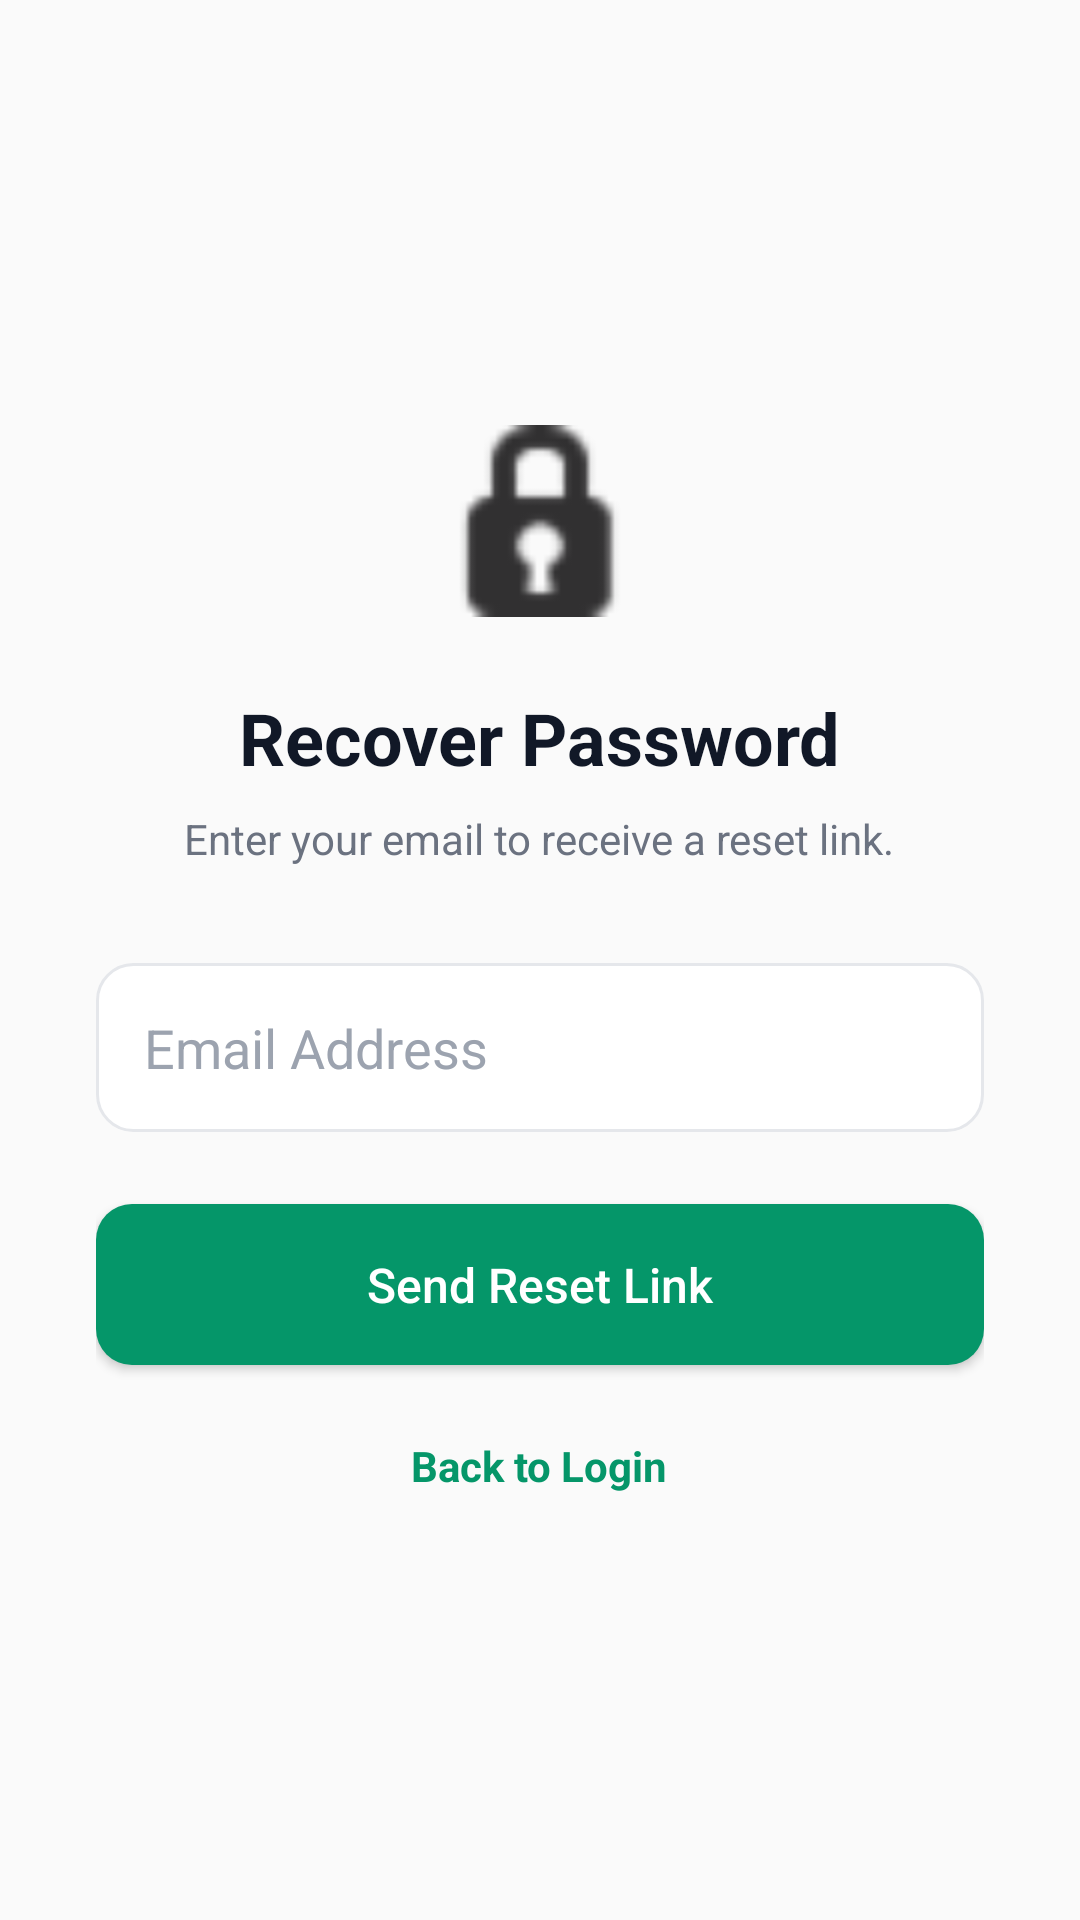

The Android layout XML behind this screen, and the referenced resources:
<!-- AndroidManifest.xml: application theme Theme.BadmintonFinder -->
<!-- res/layout/activity_forgot_password.xml -->
<?xml version="1.0" encoding="utf-8"?>
<LinearLayout xmlns:android="http://schemas.android.com/apk/res/android"
    android:layout_width="match_parent"
    android:layout_height="match_parent"
    android:orientation="vertical"
    android:padding="32dp"
    android:gravity="center"
    android:background="#FAFAFA">

    <ImageView
        android:layout_width="64dp"
        android:layout_height="64dp"
        android:src="@android:drawable/ic_secure"
        android:layout_marginBottom="24dp"/>

    <TextView
        android:layout_width="wrap_content"
        android:layout_height="wrap_content"
        android:text="Recover Password"
        android:textSize="24sp"
        android:textStyle="bold"
        android:textColor="#111827"
        android:layout_marginBottom="8dp"/>

    <TextView
        android:layout_width="wrap_content"
        android:layout_height="wrap_content"
        android:text="Enter your email to receive a reset link."
        android:textColor="#6B7280"
        android:textAlignment="center"
        android:layout_marginBottom="32dp"/>

    <androidx.appcompat.widget.AppCompatEditText
        android:id="@+id/etResetEmail"
        android:layout_width="match_parent"
        android:layout_height="wrap_content"
        android:hint="Email Address"
        android:inputType="textEmailAddress"
        android:padding="16dp"
        android:layout_marginBottom="24dp"
        android:background="@drawable/bg_rounded_edittext"
        android:textColorHint="#9CA3AF"/>

    <androidx.appcompat.widget.AppCompatButton
        android:id="@+id/btnReset"
        android:layout_width="match_parent"
        android:layout_height="wrap_content"
        android:text="Send Reset Link"
        android:textColor="#FFFFFF"
        android:textAllCaps="false"
        android:textSize="16sp"
        android:background="@drawable/bg_rounded_button"
        android:padding="16dp"
        android:layout_marginBottom="24dp"
        android:elevation="2dp"/>

    <TextView
        android:id="@+id/tvBackToLoginFromReset"
        android:layout_width="wrap_content"
        android:layout_height="wrap_content"
        android:text="Back to Login"
        android:textStyle="bold"
        android:textColor="#059669"
        android:clickable="true"
        android:focusable="true"/>
</LinearLayout>
<!-- resources referenced by this layout -->
<resources>
  <!-- drawable bg_rounded_button (drawable) -->
  <?xml version="1.0" encoding="utf-8"?>
  <shape xmlns:android="http://schemas.android.com/apk/res/android" android:shape="rectangle">
      <solid android:color="#059669" /> 
      <corners android:radius="12dp" />
  </shape>
  <!-- drawable bg_rounded_edittext (drawable) -->
  <?xml version="1.0" encoding="utf-8"?>
  <shape xmlns:android="http://schemas.android.com/apk/res/android" android:shape="rectangle">
      <solid android:color="#FFFFFF" />
      <corners android:radius="12dp" />
      <stroke android:width="1dp" android:color="#E5E7EB" /> 
  </shape>
  <style name="Theme.BadmintonFinder" parent="Theme.AppCompat.Light.NoActionBar" />
</resources>
